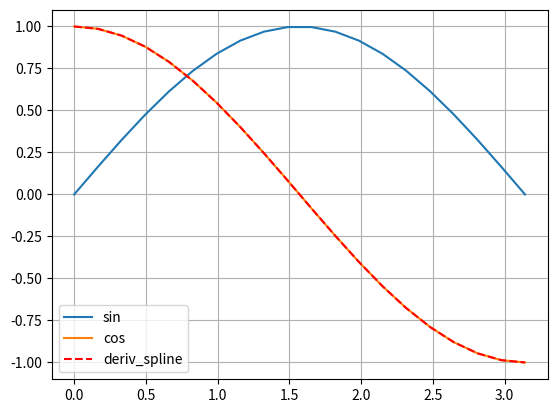

Reproduce this figure in Python.
import math
import matplotlib.pyplot as plt
import numpy as np
import matplotlib.pyplot as plot
from scipy import interpolate

def derivative(f,a,method='central',h=0.01):
    if method == 'central':
        return (f(a + h) - f(a - h))/(2*h)
    elif method == 'right':
        return (f(a + h) - f(a))/h
    elif method == 'left':
        return (f(a) - f(a - h))/h
    else:
        raise ValueError("Method must be 'central', 'right' or 'left'.")

def ddf(f, a, h):
    return (f(a+h) - 2 * f(a) + f (a-h)) / h / h

def f(x):
    return np.sin(x)

x = np.linspace(0, math.pi , 20)
y = f (x)
y1 = np.cos(x)
plt.figure()
l1 = plt.plot(x, y, label="sin")
l2 = plt.plot(x, y1, label="cos")
f2 = interpolate.splrep(x, y)
ynew_der = interpolate.splev(x, f2, der=1) # Added to compute first derivative
plot.plot(x, ynew_der, '--r', label="deriv_spline") # Derivative Added
plt.legend()
plt.grid()
plt.show()

def run_1st_der(h):
    x = np.linspace(0, math.pi, 1000)
    y = f(x)
    f2 = interpolate.splrep(x, y)
    ynew_der = interpolate.splev(x, f2, der=1)  # Added to compute first derivative
    #ynew_der2 = interpolate.splev(x, f2, der=2)  # Added to compute first derivative

    left = derivative(f, 0.5, "left", h)
    right = derivative(f, 0.5, "right", h)
    central = derivative(f, 0.5, "central", h)
    for i in range(len(x)):
        if x[i] >= 0.5:
            print("h: %g, left: %g, right: %g central: %g, spline: %g" %
                  (h, left, right,  central, ynew_der[i]))
            break

def run_2nd_der(h):
    x = np.linspace(0, math.pi, 1000)
    y = f(x)
    f2 = interpolate.splrep(x, y)
    #ynew_der = interpolate.splev(x, f2, der=1)  # Added to compute first derivative
    ynew_der2 = interpolate.splev(x, f2, der=2)  # Added to compute first derivative

    ddf_val = ddf(f, 0.5, h)
    for i in range(len(x)):
        if x[i] >= 0.5:
            print("h: %g raznost: %g, spline: %g" %
                  (h, ddf_val, ynew_der2[i]))
            break

print("first derivative")
print("exact :", math.cos(0.5))
for i in range(-1, -9, -1):
    run_1st_der(10 **(i))

print("second derivative")
print("exact :", -math.sin(0.5))
for i in range(-1, -9, -1):
    run_2nd_der(10 **(i))